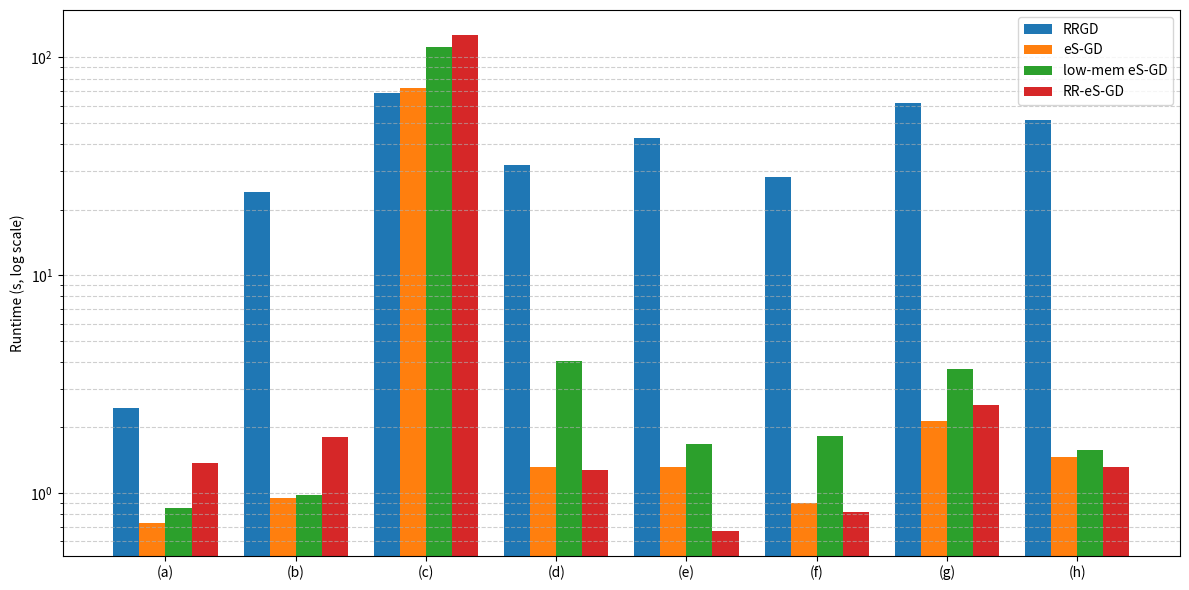

Write Python code to recreate this figure.
import matplotlib.pyplot as plt
import numpy as np

# Labels for the subfigures
categories = ['(a)', '(b)', '(c)', '(d)', '(e)', '(f)', '(g)', '(h)']

# Runtime values for each method (converted from scientific notation strings to floats)
RRGD =         [2.46e+0, 2.40e+1, 6.83e+1, 3.21e+1, 4.26e+1, 2.81e+1, 6.20e+1, 5.14e+1]
eSGD =         [7.28e-1, 9.49e-1, 7.23e+1, 1.32e+0, 1.32e+0, 9.00e-1, 2.14e+0, 1.46e+0]
lowmem_eSGD =  [8.56e-1, 9.76e-1, 1.12e+2, 4.04e+0, 1.68e+0, 1.83e+0, 3.70e+0, 1.57e+0]
RR_eSGD =      [1.38e+0, 1.81e+0, 1.27e+2, 1.27e+0, 6.71e-1, 8.20e-1, 2.54e+0, 1.31e+0]

methods = ['RRGD', 'eS-GD', 'low-mem eS-GD', 'RR-eS-GD']
data = [RRGD, eSGD, lowmem_eSGD, RR_eSGD]

# Create the plot
x = np.arange(len(categories))  # positions for (a)–(h)
width = 0.2  # bar width

# Create the same plot, but with log-scale on the y-axis
fig, ax = plt.subplots(figsize=(12, 6))

# Plot each method with offset for clarity
for i, (method, runtimes) in enumerate(zip(methods, data)):
    ax.bar(x + i * width, runtimes, width=width, label=method)

# Formatting with log scale
ax.set_ylabel("Runtime (s, log scale)")
ax.set_yscale("log")
ax.set_xticks(x + width * 1.5)
ax.set_xticklabels(categories)
#ax.set_title("Runtimes for the 8 benchmarks of this section")
ax.legend()
ax.grid(True, axis='y', which='both', linestyle='--', alpha=0.6)

plt.tight_layout()
plt.savefig("runtimes_gd.png")
plt.show()

